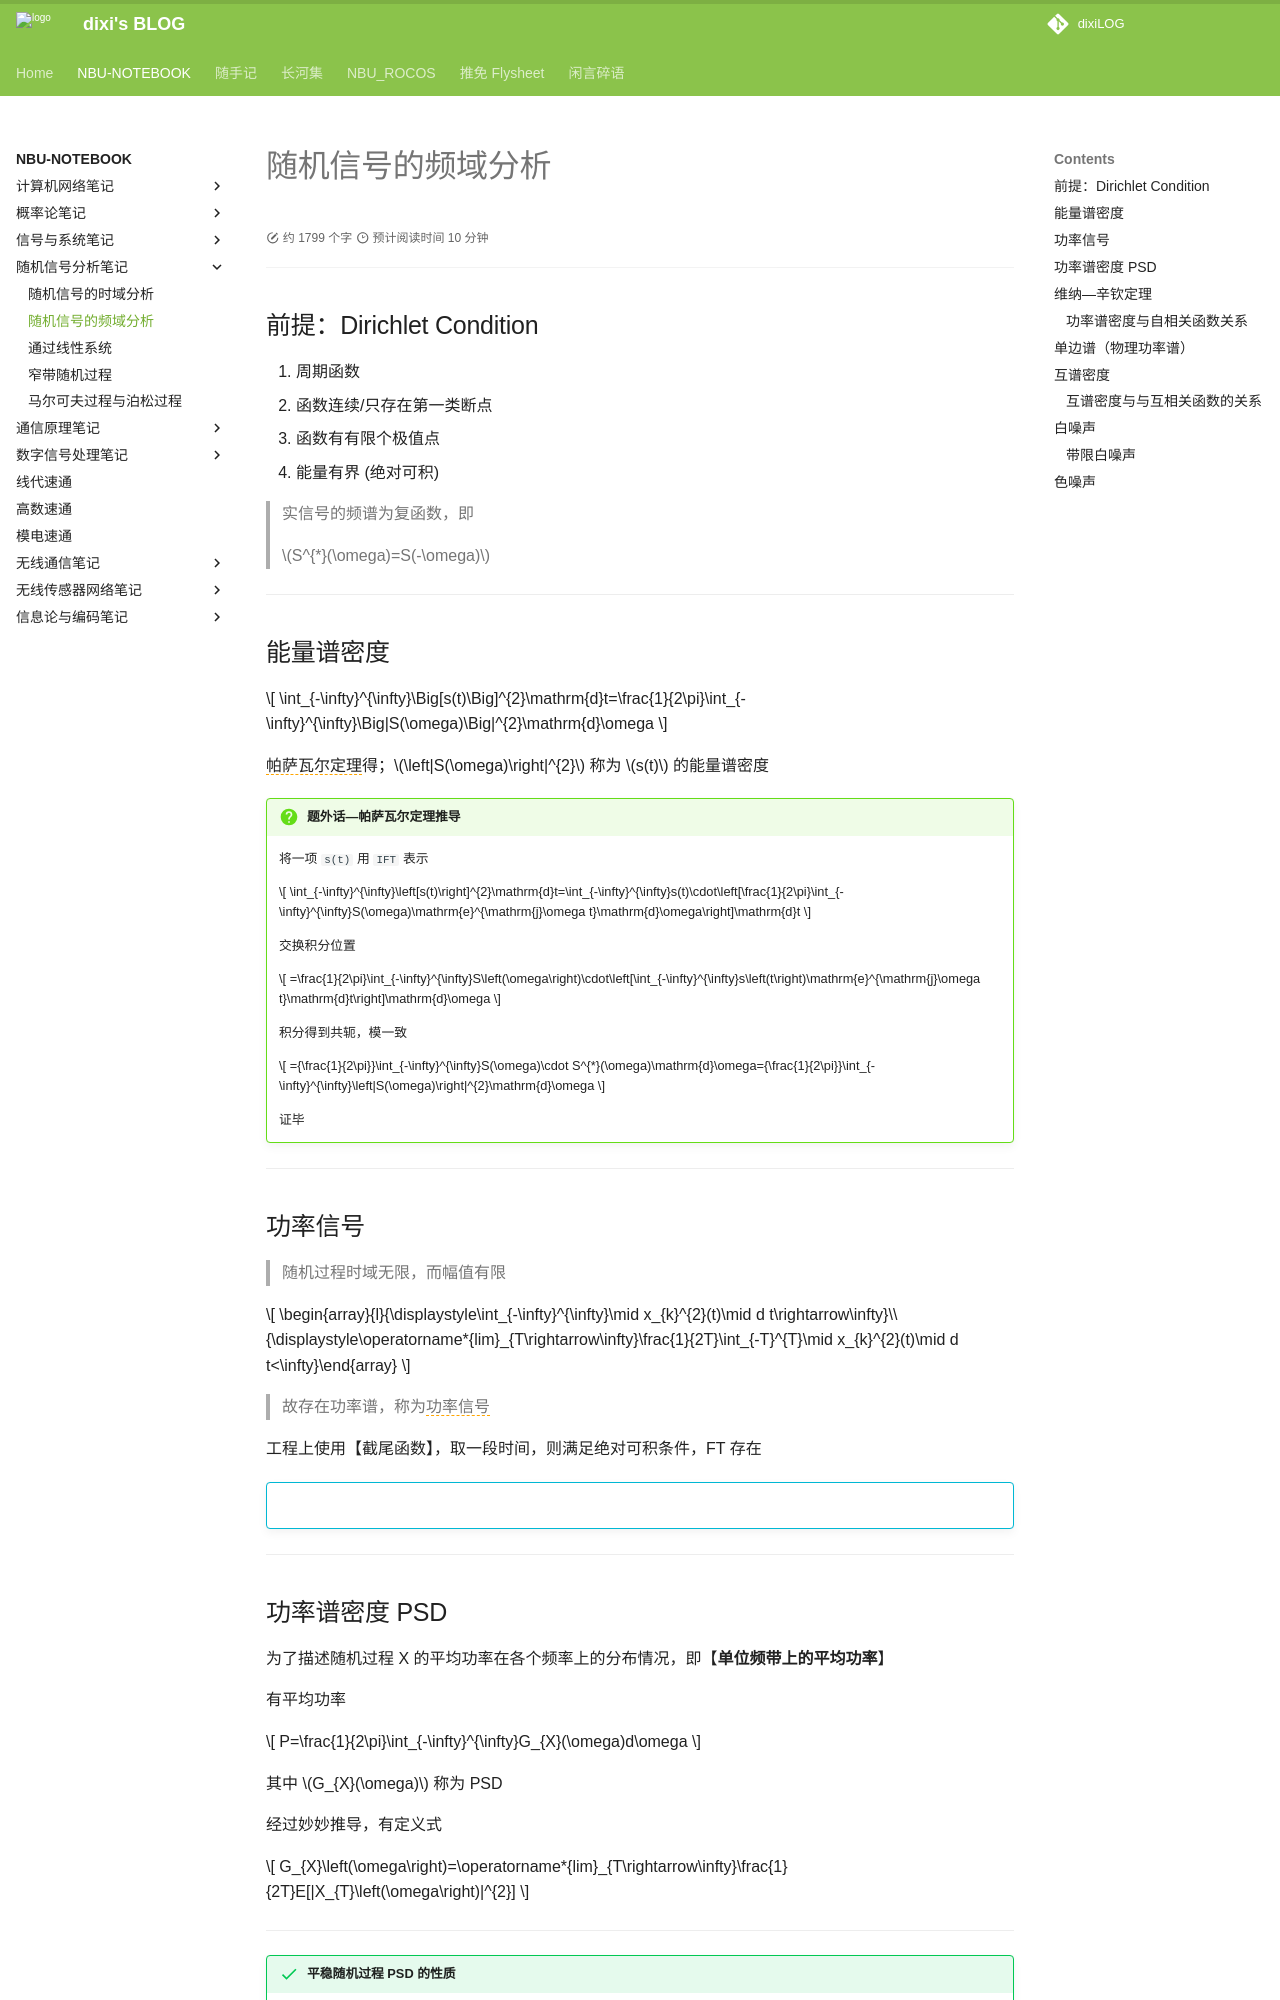

repository: dixiLOG/dixiLOG.github.io · page: NBU-NOTEBOOK/RanSigAnalysis/RSA02/index.html · generator: mkdocs

# 随机信号的频域分析

<div id="progress-container">
  <div id="progress-bar"></div>
</div>



## 前提：Dirichlet Condition

1. 周期函数
2. 函数连续/只存在第一类断点
3. 函数有有限个极值点
4. 能量有界 (绝对可积)

> 实信号的频谱为复函数，即
>
> $S^{*}(\omega)=S(-\omega)$

---

## 能量谱密度

$$
\int_{-\infty}^{\infty}\Big[s(t)\Big]^{2}\mathrm{d}t=\frac{1}{2\pi}\int_{-\infty}^{\infty}\Big|S(\omega)\Big|^{2}\mathrm{d}\omega
$$

<span style="border-bottom: 1.5px dashed orange;">帕萨瓦尔定理</span>得；$\left|S(\omega)\right|^{2}$ 称为 $s(t)$ 的能量谱密度

!!! question "题外话—帕萨瓦尔定理推导"

    将一项 `s(t)` 用 `IFT` 表示

    $$
    \int_{-\infty}^{\infty}\left[s(t)\right]^{2}\mathrm{d}t=\int_{-\infty}^{\infty}s(t)\cdot\left[\frac{1}{2\pi}\int_{-\infty}^{\infty}S(\omega)\mathrm{e}^{\mathrm{j}\omega t}\mathrm{d}\omega\right]\mathrm{d}t
    $$

    交换积分位置

    $$
    =\frac{1}{2\pi}\int_{-\infty}^{\infty}S\left(\omega\right)\cdot\left[\int_{-\infty}^{\infty}s\left(t\right)\mathrm{e}^{\mathrm{j}\omega t}\mathrm{d}t\right]\mathrm{d}\omega
    $$

    积分得到共轭，模一致

    $$
    ={\frac{1}{2\pi}}\int_{-\infty}^{\infty}S(\omega)\cdot S^{*}(\omega)\mathrm{d}\omega={\frac{1}{2\pi}}\int_{-\infty}^{\infty}\left|S(\omega)\right|^{2}\mathrm{d}\omega
    $$

    证毕

---

## 功率信号

> 随机过程时域无限，而幅值有限

$$
\begin{array}{l}{\displaystyle\int_{-\infty}^{\infty}\mid x_{k}^{2}(t)\mid d t\rightarrow\infty}\\ {\displaystyle\operatorname*{lim}_{T\rightarrow\infty}\frac{1}{2T}\int_{-T}^{T}\mid x_{k}^{2}(t)\mid d t<\infty}\end{array}
$$

> 故存在功率谱，称为<span style="border-bottom: 1.5px dashed orange;">功率信号</span>

工程上使用【截尾函数】，取一段时间，则满足绝对可积条件，FT 存在

!!! info ""
    ![](https://cdn.jsdelivr.net/gh/dixiLOG/blogStatic/Zpc8bwLHqo7RdYx1R9TcT2rhnPf.png)

---
